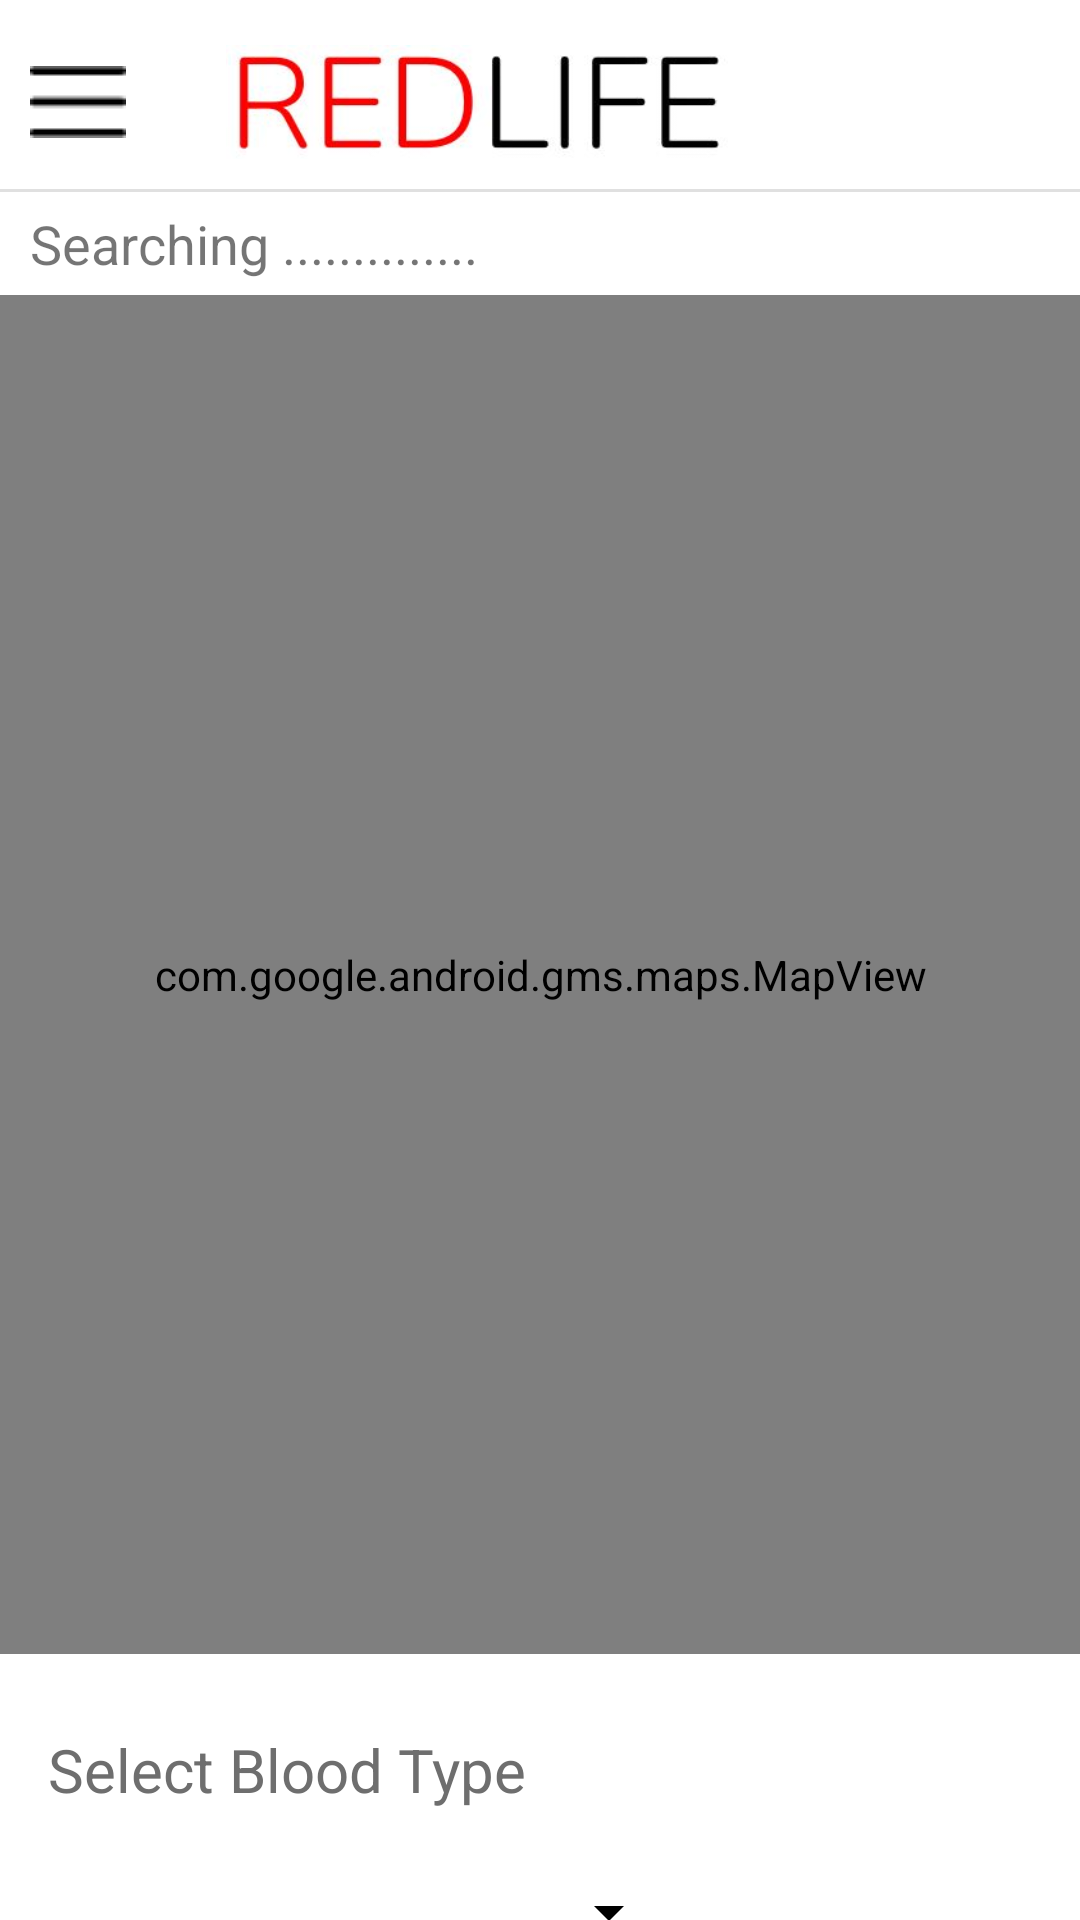

Write the Android layout XML for this screen, with the resource values it uses.
<!-- AndroidManifest.xml: application theme Theme.Bloodapp -->
<!-- res/layout/activity_map.xml -->
<?xml version="1.0" encoding="utf-8"?>
<androidx.constraintlayout.widget.ConstraintLayout xmlns:android="http://schemas.android.com/apk/res/android"
    xmlns:app="http://schemas.android.com/apk/res-auto"
    xmlns:tools="http://schemas.android.com/tools"
    android:layout_width="match_parent"
    android:layout_height="match_parent"
    android:background="@color/white"
    tools:context=".MainActivity">


    <ImageView
        android:id="@+id/imageView7"
        android:layout_width="182dp"
        android:layout_height="38dp"
        android:layout_marginStart="75dp"
        android:layout_marginTop="15dp"
        android:layout_marginEnd="112dp"
        android:src="@drawable/textlogo"
        app:layout_constraintEnd_toEndOf="parent"
        app:layout_constraintHorizontal_bias="0.96"
        app:layout_constraintStart_toEndOf="@+id/imageView8"
        app:layout_constraintTop_toTopOf="parent" />

    <View
        android:id="@+id/divider4"
        android:layout_width="409dp"
        android:layout_height="1dp"
        android:layout_marginTop="10dp"
        android:background="?android:attr/listDivider"
        app:layout_constraintEnd_toEndOf="parent"
        app:layout_constraintStart_toStartOf="parent"
        app:layout_constraintTop_toBottomOf="@+id/imageView7" />

    <ImageView
        android:id="@+id/imageView8"
        android:layout_width="32dp"
        android:layout_height="34dp"
        android:layout_marginStart="10dp"
        android:src="@drawable/ham"
        app:layout_constraintBottom_toBottomOf="@+id/imageView7"
        app:layout_constraintStart_toStartOf="parent"
        app:layout_constraintTop_toTopOf="@+id/imageView7" />

    <com.google.android.gms.maps.MapView
        android:id="@+id/mapView"
        android:layout_width="0dp"
        android:layout_height="453dp"

        android:layout_marginTop="5dp"
        app:layout_constraintEnd_toEndOf="parent"
        app:layout_constraintHorizontal_bias="1.0"
        app:layout_constraintStart_toStartOf="parent"
        app:layout_constraintTop_toBottomOf="@+id/resultsfound"
        tools:ignore="SpeakableTextPresentCheck,SpeakableTextPresentCheck" />

    <TextView
        android:id="@+id/textView11"
        android:layout_width="wrap_content"
        android:layout_height="wrap_content"
        android:layout_marginStart="16dp"
        android:layout_marginTop="25dp"
        android:text="Select Blood Type"
        android:textColor="#6E6E6E"
        android:textSize="20sp"
        app:layout_constraintStart_toStartOf="parent"
        app:layout_constraintTop_toBottomOf="@+id/mapView" />

    <Button
        android:id="@+id/btn_loc"
        android:layout_width="153dp"
        android:layout_height="58dp"
        android:layout_marginTop="15dp"
        android:backgroundTint="#D51E1E"
        android:text="Locate"
        android:textColor="@color/white"
        app:cornerRadius="10dp"
        app:layout_constraintEnd_toEndOf="parent"
        app:layout_constraintStart_toStartOf="parent"
        app:layout_constraintTop_toBottomOf="@+id/spinner"
        app:strokeColor="#FFFFFF"
        app:strokeWidth="1dp" />

    <Spinner
        android:id="@+id/spinner"
        android:layout_width="211dp"
        android:layout_height="38dp"
        android:layout_marginTop="15dp"
        android:backgroundTint="#000000"
        android:hapticFeedbackEnabled="true"
        app:layout_constraintStart_toStartOf="@+id/textView11"
        app:layout_constraintTop_toBottomOf="@+id/textView11" />

    <TextView
        android:id="@+id/resultsfound"
        android:layout_width="wrap_content"
        android:layout_height="wrap_content"
        android:layout_marginStart="10dp"
        android:layout_marginTop="5dp"
        android:text="Searching .............."
        android:textSize="18sp"
        app:layout_constraintStart_toStartOf="parent"
        app:layout_constraintTop_toBottomOf="@+id/divider4" />

</androidx.constraintlayout.widget.ConstraintLayout>
<!-- resources referenced by this layout -->
<resources>
  <!-- drawable ham: png bitmap (drawable, 221 bytes) -->
  <!-- drawable textlogo: jpg bitmap (drawable, 13792 bytes) -->
  <style name="Theme.Bloodapp" parent="Theme.MaterialComponents.DayNight.DarkActionBar">
          
          <item name="colorPrimary">@color/purple_500</item>
          <item name="colorPrimaryVariant">@color/purple_700</item>
          <item name="colorOnPrimary">@color/white</item>
          
          <item name="colorSecondary">@color/teal_200</item>
          <item name="colorSecondaryVariant">@color/teal_700</item>
          <item name="colorOnSecondary">@color/black</item>
          
          <item name="android:statusBarColor" tools:targetApi="l">?attr/colorPrimaryVariant</item>
          
      </style>
  <!-- not gathered from this repository: default colours our renderer supplied (Android Studio template values) -->
  <color name="purple_500">#FF6200EE</color>
  <color name="purple_700">#FF3700B3</color>
  <color name="teal_200">#FF03DAC5</color>
  <color name="teal_700">#FF018786</color>
  <color name="black">#FF000000</color>
  <color name="white">#FFFFFFFF</color>
</resources>
